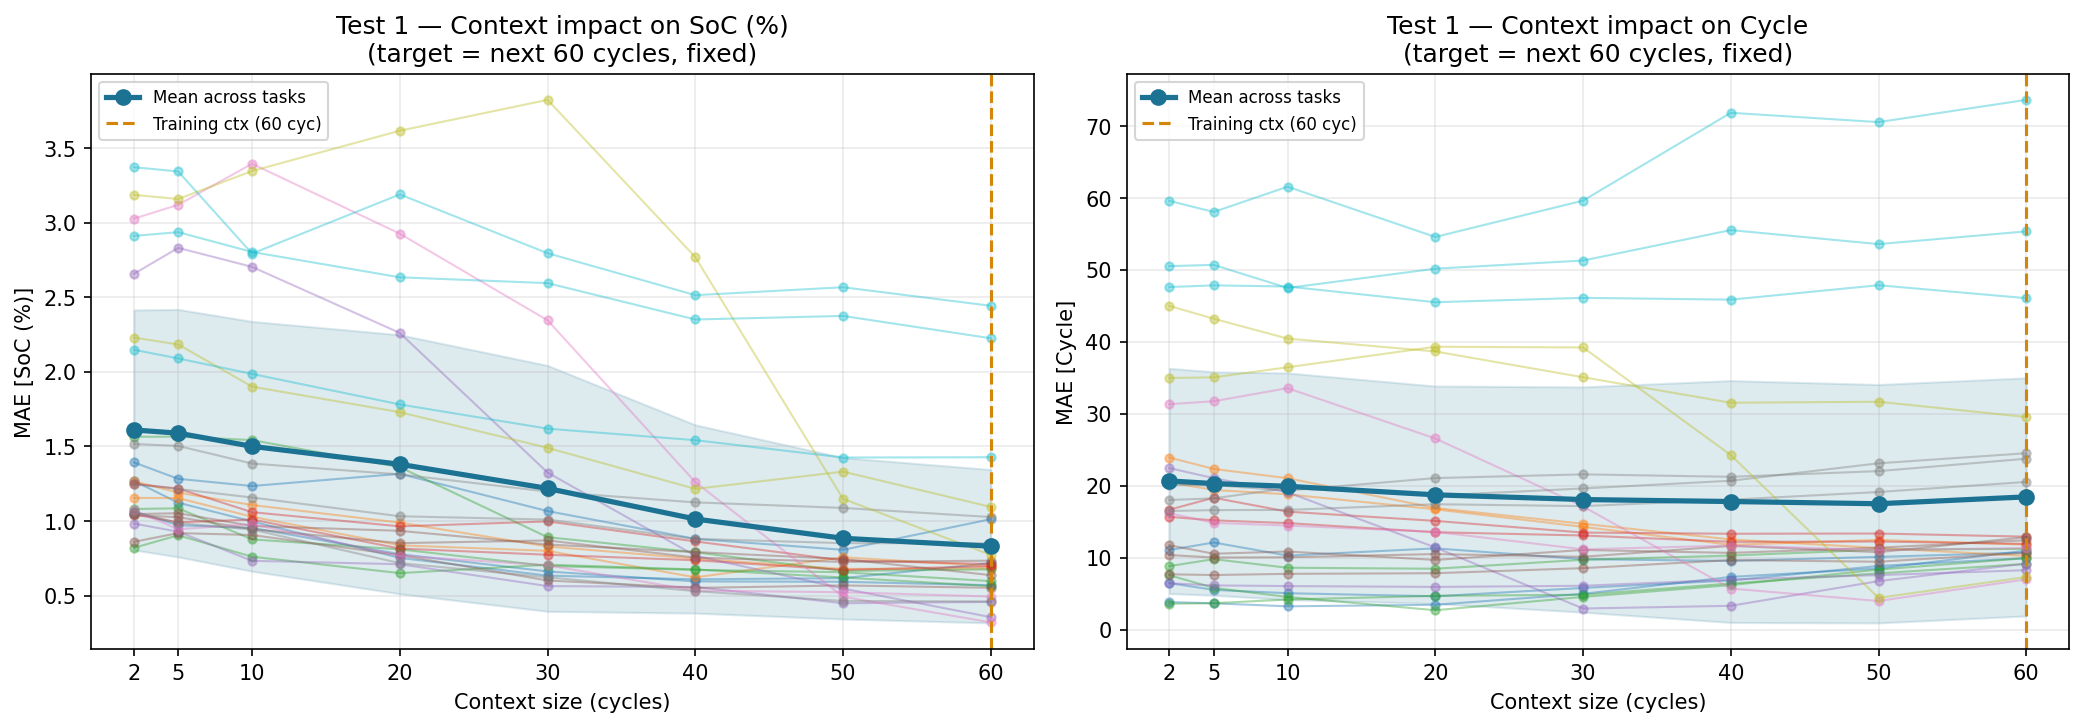

Values plotted in this chart, from the file beside it:
ctx_cycles, task, target, mae, pred_std_mean
2, train_01, SoC (%), 1.393, 0.03672
2, train_01, Cycle, 6.453, 0.03672
2, train_02, SoC (%), 1.269, 0.03398
2, train_02, Cycle, 3.807, 0.03398
2, train_03, SoC (%), 1.063, 0.03369
2, train_03, Cycle, 11.05, 0.03369
2, train_04, SoC (%), 1.266, 0.0342
2, train_04, Cycle, 20.46, 0.0342
2, train_05, SoC (%), 1.155, 0.03644
2, train_05, Cycle, 23.91, 0.03644
2, train_06, SoC (%), 1.565, 0.03484
2, train_06, Cycle, 7.552, 0.03484
2, train_07, SoC (%), 1.08, 0.03379
2, train_07, Cycle, 3.589, 0.03379
2, train_08, SoC (%), 0.8202, 0.03409
2, train_08, Cycle, 8.819, 0.03409
2, train_09, SoC (%), 1.044, 0.0344
2, train_09, Cycle, 15.67, 0.0344
2, train_10, SoC (%), 1.249, 0.03681
2, train_10, Cycle, 16.66, 0.03681
2, train_11, SoC (%), 2.657, 0.03429
2, train_11, Cycle, 22.44, 0.03429
2, train_12, SoC (%), 0.983, 0.03362
2, train_12, Cycle, 6.432, 0.03362
2, train_13, SoC (%), 0.8606, 0.03383
2, train_13, Cycle, 7.679, 0.03383
2, train_14, SoC (%), 1.046, 0.03453
2, train_14, Cycle, 10.36, 0.03453
2, train_15, SoC (%), 1.039, 0.03682
2, train_15, Cycle, 11.72, 0.03682
2, train_16, SoC (%), 3.027, 0.03476
2, train_16, Cycle, 31.33, 0.03476
2, train_17, SoC (%), 1.072, 0.03388
2, train_17, Cycle, 16.18, 0.03388
2, val_01, SoC (%), 1.062, 0.03478
2, val_01, Cycle, 16.48, 0.03478
2, val_02, SoC (%), 1.517, 0.0352
2, val_02, Cycle, 20.11, 0.0352
2, val_03, SoC (%), 1.247, 0.03788
2, val_03, Cycle, 18.01, 0.03788
2, val_04, SoC (%), 3.186, 0.03554
2, val_04, Cycle, 34.97, 0.03554
2, val_05, SoC (%), 2.23, 0.03386
2, val_05, Cycle, 44.99, 0.03386
2, test_01, SoC (%), 2.148, 0.0342
2, test_01, Cycle, 47.61, 0.0342
2, test_02, SoC (%), 2.911, 0.03756
2, test_02, Cycle, 50.51, 0.03756
2, test_03, SoC (%), 3.372, 0.1065
2, test_03, Cycle, 59.59, 0.1065
5, train_01, SoC (%), 1.283, 0.03683
5, train_01, Cycle, 5.514, 0.03683
5, train_02, SoC (%), 1.123, 0.03405
5, train_02, Cycle, 3.648, 0.03405
5, train_03, SoC (%), 0.9718, 0.03398
5, train_03, Cycle, 12.1, 0.03398
5, train_04, SoC (%), 1.191, 0.03438
5, train_04, Cycle, 19.4, 0.03438
5, train_05, SoC (%), 1.154, 0.03725
5, train_05, Cycle, 22.33, 0.03725
... 340 more rows
